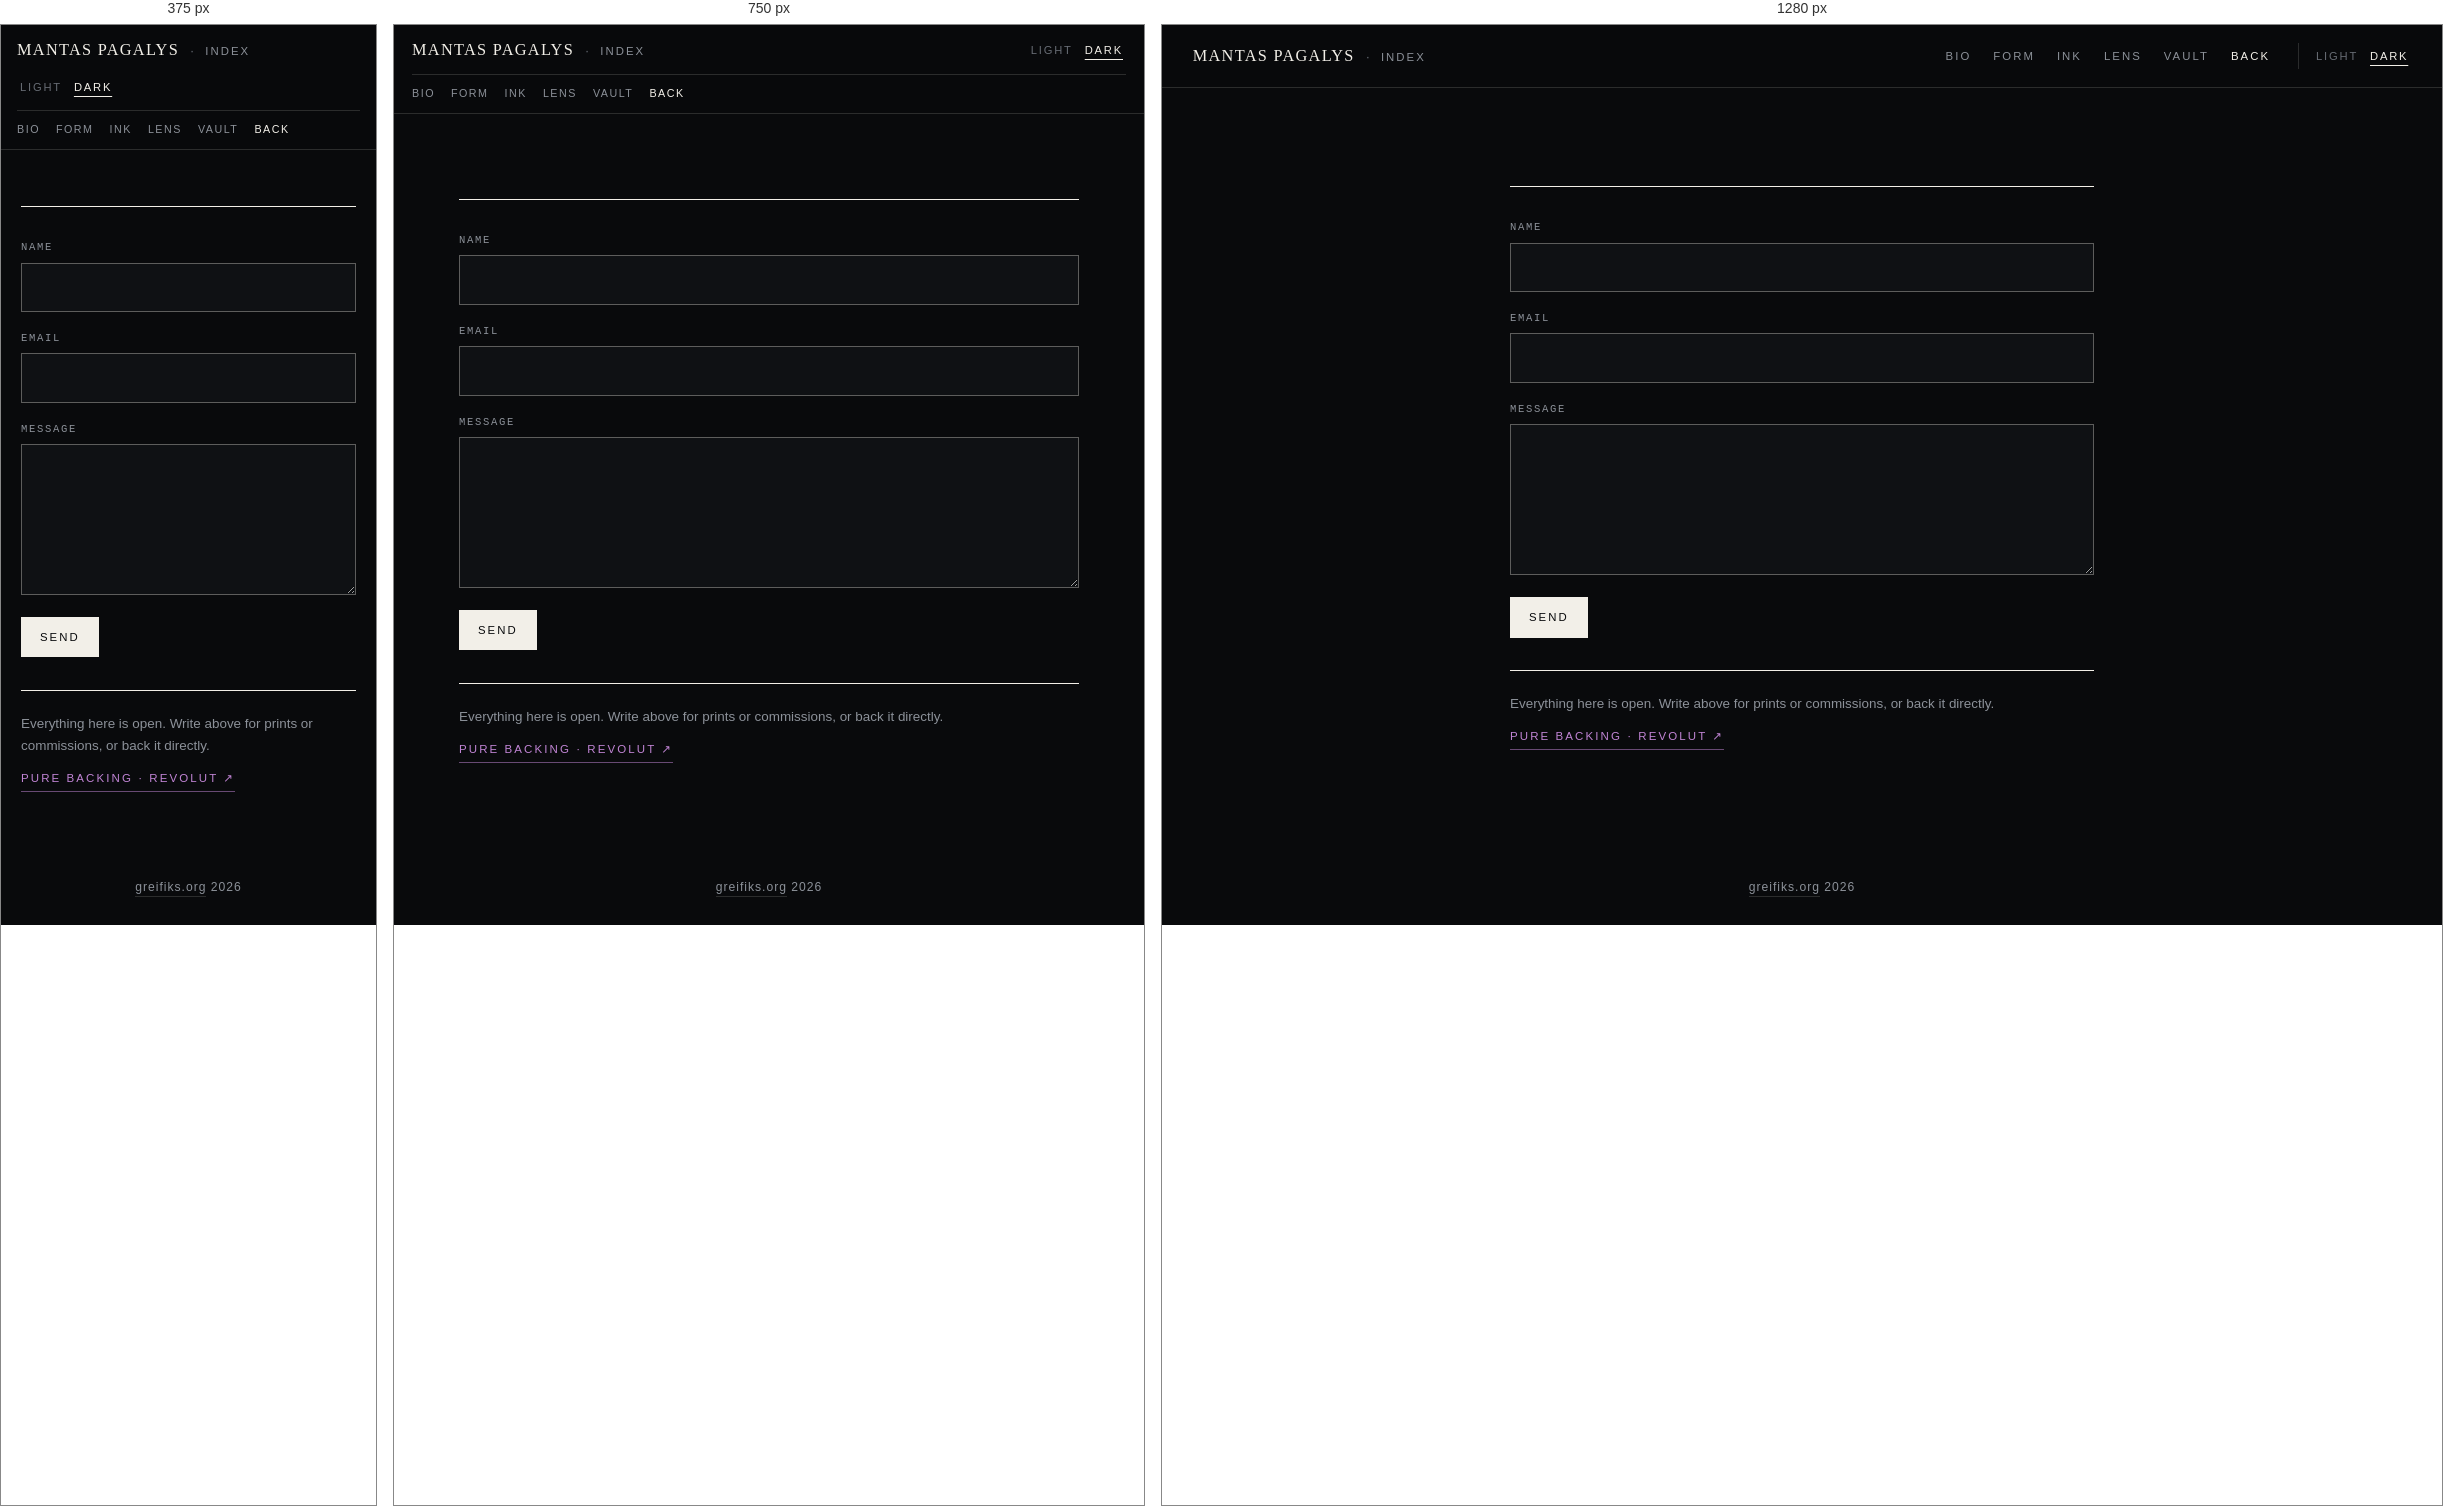
Rendered at 375 px, 750 px and 1280 px, left to right.

<!-- file: link.html -->
<!DOCTYPE html>
<html lang="en">
<head>
<meta charset="utf-8">
<meta name="viewport" content="width=device-width, initial-scale=1">
<title>Back · Mantas Pagalys</title>
<meta name="description" content="Direct message to Mantas Pagalys.">
<link rel="canonical" href="https://greifiks.org/link.html">
<link rel="icon" type="image/svg+xml" href="/assets/favicon.svg">
<link rel="icon" type="image/png" sizes="32x32" href="/assets/favicon-32.png">
<link rel="apple-touch-icon" sizes="180x180" href="/assets/favicon-180.png">
<link rel="preconnect" href="https://fonts.googleapis.com">
<link rel="preconnect" href="https://fonts.gstatic.com" crossorigin>
<link href="https://fonts.googleapis.com/css2?family=Bodoni+Moda:ital,opsz,wght@0,6..96,400;1,6..96,400&family=Jost:wght@300;400;500&display=swap" rel="stylesheet">
<link rel="stylesheet" href="assets/site.css?v=10">
<script src="assets/theme.js?v=11"></script>
<script src="assets/entropy.js?v=12"></script>
<style>
body.link-page {
  display: flex;
  flex-direction: column;
  min-height: 100vh;
}
body.link-page main.wrap {
  width: min(680px, 100%);
  flex: 1;
  display: flex;
  flex-direction: column;
  justify-content: center;
  padding-top: clamp(28px, 5vh, 52px);
  padding-bottom: clamp(36px, 6vh, 68px);
}
.sr-only {
  position: absolute; width: 1px; height: 1px; margin: -1px; padding: 0;
  overflow: hidden; clip: rect(0 0 0 0); white-space: nowrap; border: 0;
}
.link-top .fs-head {
  margin-bottom: 14px;
}
.form-sheet {
  margin-top: 0;
  padding: clamp(24px, 3.6vh, 36px) 0;
  border-top: 1px solid var(--ink);
  border-bottom: 1px solid var(--ink);
}
.msg-form {
  display: grid;
  gap: 18px;
  max-width: 100%;
}
.msg-form label {
  display: grid;
  gap: 6px;
  font-family: var(--mono);
  font-size: 0.66rem;
  letter-spacing: 0.16em;
  text-transform: uppercase;
  color: var(--muted);
}
.msg-form input,
.msg-form textarea {
  width: 100%;
  font: inherit;
  font-family: var(--sans);
  font-size: 0.96rem;
  padding: 11px 12px;
  background: var(--surface);
  color: var(--ink);
  border: 1px solid var(--rule-strong);
  transition: border-color 0.18s ease;
}
.msg-form input:focus,
.msg-form textarea:focus {
  outline: none;
  border-color: var(--ink);
}
.msg-form textarea {
  resize: vertical;
  min-height: 120px;
}
.msg-form button {
  justify-self: start;
  margin-top: 4px;
}
.support-row {
  margin-top: 22px;
  display: flex;
  flex-wrap: wrap;
  justify-content: space-between;
  align-items: baseline;
  gap: 12px 24px;
}
.support-note {
  margin: 0;
  font-size: 0.84rem;
  color: var(--muted);
}
#support-link {
  color: #c084d4;
  border-bottom-color: rgba(192, 132, 212, 0.52);
  font-weight: 500;
}
#support-link:hover {
  color: #d7a6e8;
  border-bottom-color: #d7a6e8;
}
html[data-theme="light"] #support-link {
  color: #733d85;
  border-bottom-color: rgba(115, 61, 133, 0.48);
}
html[data-theme="light"] #support-link:hover {
  color: #552766;
  border-bottom-color: #552766;
}
body.link-page footer.colophon {
  margin-top: auto;
  padding: 20px 0 28px;
}
</style>
</head>
<body class="link-page">

<header class="site-nav">
  <div class="wrap nav-inner">
    <div class="brand-cluster">
      <a class="brand" href="index.html">Mantas Pagalys</a>
      <span class="brand-sep" aria-hidden="true">&middot;</span>
      <a class="brand-sub" href="index.html" data-i18n="nav_index">Index</a>
    </div>
    <div class="nav-right">
      <nav class="nav-links" aria-label="Primary">
        <a href="dossier.html" data-i18n="nav_dossier">Bio</a>
        <a href="mechanics.html" data-i18n="nav_mech">Form</a>
        <a href="writing.html" data-i18n="nav_writing">Ink</a>
        <a href="images.html" data-i18n="nav_images">Lens</a>
        <a href="archive.html" data-i18n="nav_archive">Vault</a>
        <a href="link.html" class="active" data-i18n="nav_link">Back</a>
      </nav>
      <div class="nav-utils">
        <div class="theme-switch" role="group" aria-label="Theme">
          <button type="button" data-theme-set="light">Light</button>
          <button type="button" data-theme-set="dark" class="active">Dark</button>
        </div>
      </div>
    </div>
  </div>
</header>

<main class="wrap">
  <div class="link-top">
    <h1 class="sr-only" data-i18n="h1">Message</h1>
  </div>

  <section class="form-sheet" aria-label="Direct message">
    <form class="msg-form" id="back-form" action="https://formspree.io/f/mykqqzjg" method="POST">
      <label>
        <span data-i18n="f_name">Name</span>
        <input type="text" name="name" autocomplete="name" required>
      </label>
      <label>
        <span data-i18n="f_email">Email</span>
        <input type="email" name="email" autocomplete="email" required>
      </label>
      <label>
        <span data-i18n="f_msg">Message</span>
        <textarea name="message" rows="5" required></textarea>
      </label>
      <button type="submit" class="btn-ink" data-i18n="f_send">Send</button>
    </form>
  </section>
  <div class="support-row">
    <p class="support-note" data-i18n="support_note">Everything here is open. Write above for prints or commissions, or back it directly.</p>
    <a class="text-link" id="support-link" href="https://revolut.me/mantas3vq" target="_blank" rel="noopener noreferrer" data-i18n="support_cta">Pure backing &middot; Revolut &nearr;</a>
  </div>
</main>

<footer class="colophon">
  <div class="wrap colophon-inner">
    <div><a href="index.html">greifiks.org</a> 2026</div>
  </div>
</footer>

<script>
(function () {
  window.greifiksI18n({
    lt: {
      page_title: "Atliepk · Mantas Pagalys",
      nav_index: "Rodyklė", nav_dossier: "Bio", nav_mech: "Forma",
      nav_writing: "Rašalas", nav_images: "Objektyvas", nav_archive: "Saugykla", nav_link: "Atliepk",
      h1: "Žinutė", f_name: "Vardas", f_email: "El. paštas", f_msg: "Žinutė", f_send: "Siųsti",
      support_note: "Viskas čia atvira. Dėl atspaudų ar darbų rašykite aukščiau, arba prisidėkite.",
      support_cta: "Gryna pagautė &middot; Revolut &nearr;"
    },
    pt: {
      page_title: "Retorno · Mantas Pagalys",
      nav_index: "Índice", nav_dossier: "Bio", nav_mech: "Forma",
      nav_writing: "Tinta", nav_images: "Lente", nav_archive: "Cofre", nav_link: "Retorno",
      h1: "Mensagem", f_name: "Nome", f_email: "E-mail", f_msg: "Mensagem", f_send: "Enviar",
      support_note: "Tudo aqui é aberto. Escreva acima para impressões ou trabalho, ou contribua livremente.",
      support_cta: "Sustento livre &middot; Revolut &nearr;"
    },
    no: {
      page_title: "Gjensvar · Mantas Pagalys",
      nav_index: "Indeks", nav_dossier: "Bio", nav_mech: "Form",
      nav_writing: "Blekk", nav_images: "Linse", nav_archive: "Hvelv", nav_link: "Gjensvar",
      h1: "Melding", f_name: "Navn", f_email: "E-post", f_msg: "Melding", f_send: "Send",
      support_note: "Alt her ligger åpent. Skriv ovenfor for trykk eller oppdrag, eller bidra fritt.",
      support_cta: "Ren støtte &middot; Revolut &nearr;"
    }
  });

  var sup = document.getElementById("support-link");
  if (sup) sup.addEventListener("click", function () {
    if (window.greifiksTrack) window.greifiksTrack("support/revolut", "Support: Revolut");
  });

  /* Silent session draft memory: if entropy sweeps the page away, returning restores unfinished words */
  var KEY = "greifiks-draft", form = document.getElementById("back-form");
  if (!form) return;
  var fields = ["name", "email", "message"];
  try {
    var raw = sessionStorage.getItem(KEY);
    if (raw) {
      var saved = JSON.parse(raw);
      fields.forEach(function (n) { if (saved[n] && form.elements[n]) form.elements[n].value = saved[n]; });
    }
  } catch (e) {}
  form.addEventListener("input", function () {
    var out = {};
    fields.forEach(function (n) { if (form.elements[n]) out[n] = form.elements[n].value; });
    try { sessionStorage.setItem(KEY, JSON.stringify(out)); } catch (e) {}
  });
  form.addEventListener("submit", function () {
    if (window.greifiksTrack) window.greifiksTrack("contact/sent", "Back message sent");
    try { sessionStorage.removeItem(KEY); } catch (e) {}
  });
})();
</script>
<script data-goatcounter="https://mantaspagalys.goatcounter.com/count" async src="//gc.zgo.at/count.js"></script>
</body>
</html>


/* @media block from site.css */
@media (max-width: 640px) {
  .hub-list a { grid-template-columns: 28px minmax(0, 1fr) 18px; padding: 14px 0; }
  .cat-meta { grid-column: 2; text-align: left; margin-top: 2px; }
  .cat-arr { grid-row: 1; grid-column: 3; }
}

/* @media block from site.css */
@media (max-width: 860px) {
  .nav-inner {
    flex-wrap: wrap;
    padding-top: 12px;
    padding-bottom: 10px;
    gap: 10px 14px;
  }
  .nav-right { display: contents; }
  .brand-cluster { order: 1; }
  .nav-utils { order: 2; border-left: 0; padding-left: 0; }
  .nav-links {
    order: 3;
    flex: 1 0 100%;
    flex-wrap: wrap;
    gap: 8px 16px;
    padding-top: 10px;
    border-top: 1px solid var(--rule);
  }
  .nav-links a { font-size: 0.67rem; letter-spacing: 0.14em; }
}